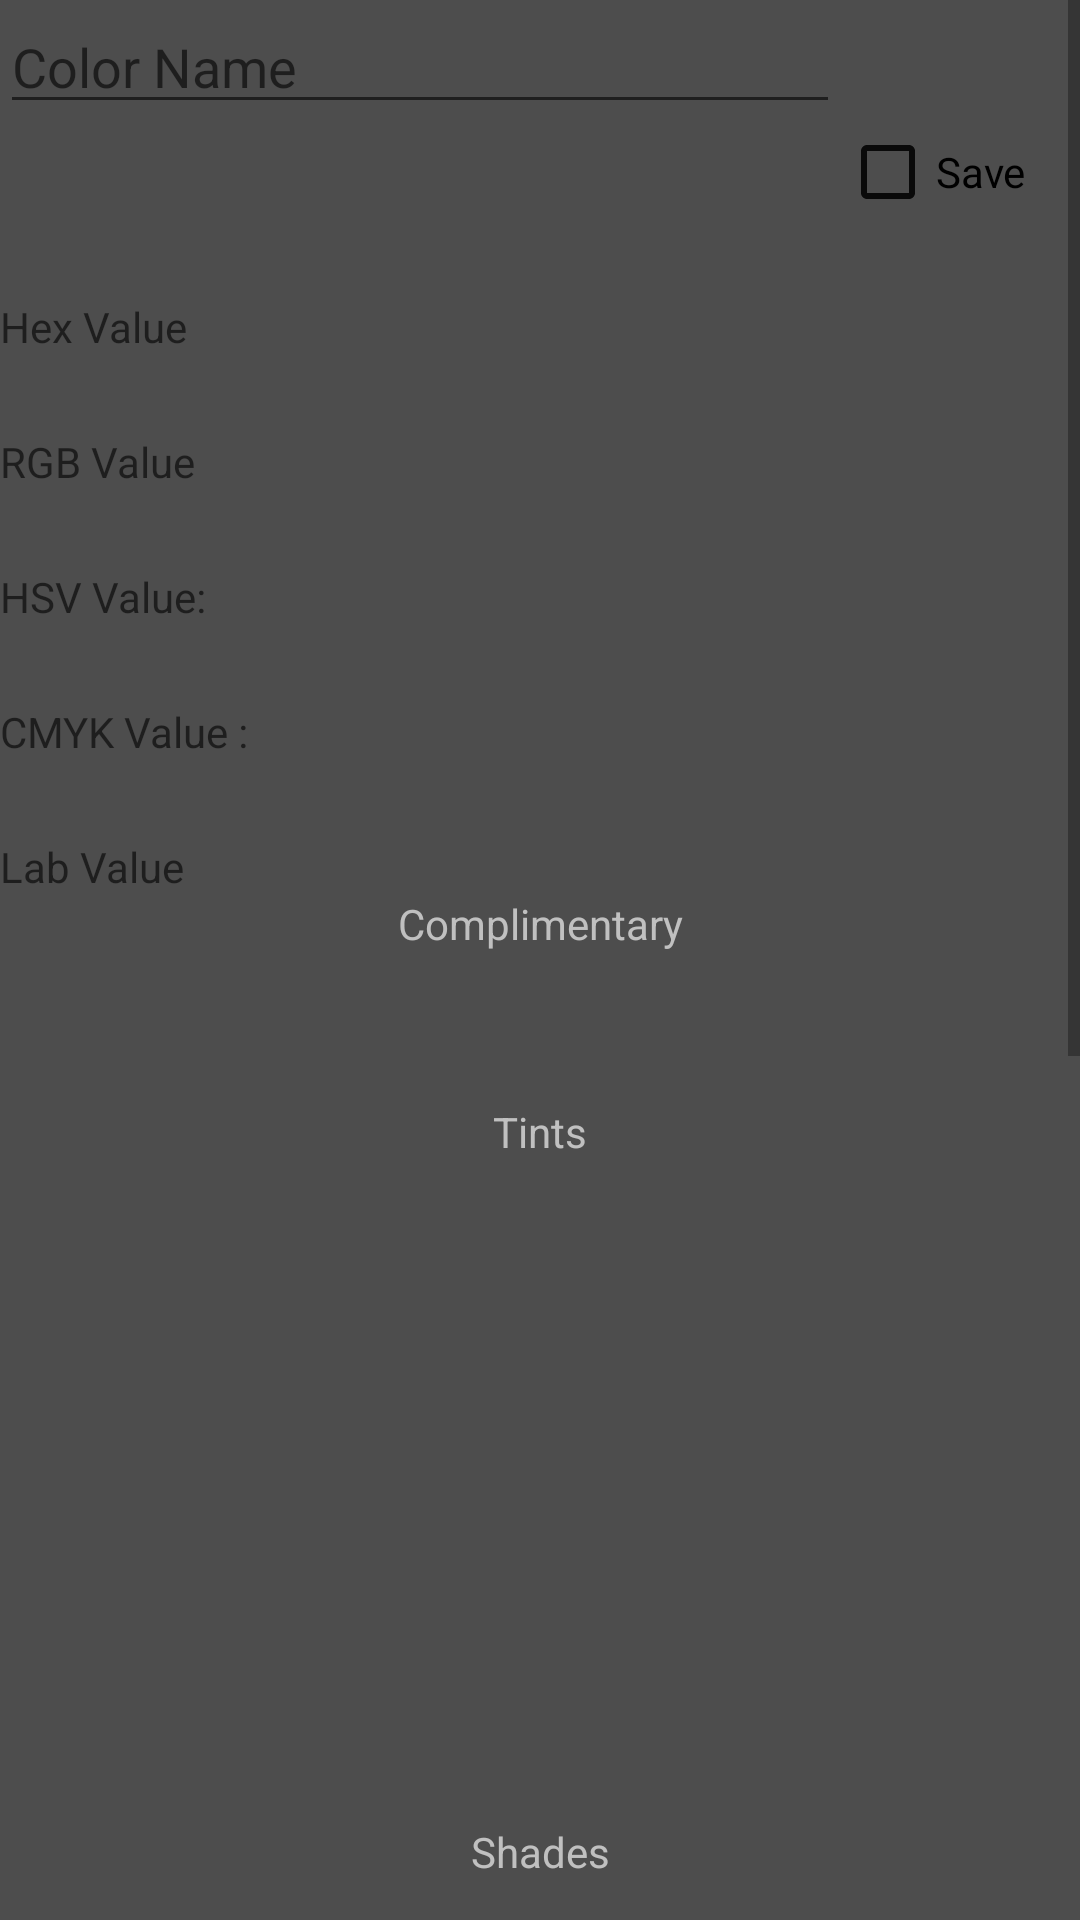

Here is an Android app screen rendered from its layout file. Give the layout XML and the strings, colors and styles it references.
<!-- AndroidManifest.xml: application theme Theme.AppCompat.Light.NoActionBar -->
<!-- res/layout/activity_color_info.xml -->
<?xml version="1.0" encoding="utf-8"?>
<LinearLayout xmlns:android="http://schemas.android.com/apk/res/android"
    android:orientation="vertical" android:layout_width="match_parent"
    android:layout_height="match_parent"
    android:id="@+id/PopUp"
    android:background="@color/silver">

    <ScrollView
        android:layout_width="match_parent"
        android:layout_height="match_parent">
        <LinearLayout xmlns:android="http://schemas.android.com/apk/res/android"
            android:orientation="vertical" android:layout_width="match_parent"
            android:layout_height="match_parent"
            android:id="@+id/PopUp1"
            android:background="@color/black_alpha_40">


            <RelativeLayout
                android:layout_width="wrap_content"
                android:layout_height="wrap_content">
            <CheckBox
                android:layout_width="80dp"
                android:layout_height="match_parent"
                android:id="@+id/checkbox"
                android:text="Save"
                android:layout_below="@+id/ColorName"
                android:layout_alignParentEnd="true" />

            <EditText
        android:layout_width="300dp"
        android:layout_height="wrap_content"
        android:id="@+id/ColorName"
        android:hint="Color Name"
        android:layout_alignParentTop="true"
                android:layout_alignParentStart="true"
                android:layout_toStartOf="@+id/checkbox" />

            </RelativeLayout>
            <TextView
        android:layout_width="wrap_content"
        android:layout_height="wrap_content"
        android:id="@+id/Hex"
        android:hint="Hex Value"
        android:layout_below="@+id/ColorName"
        android:layout_alignParentStart="true"
        android:layout_marginTop="26dp"
        android:layout_alignParentEnd="true" />


    <TextView
        android:layout_width="wrap_content"
        android:layout_height="wrap_content"
        android:id="@+id/RGB_Value"
        android:hint="RGB Value"
        android:layout_below="@+id/ColorName"
        android:layout_alignParentStart="true"
        android:layout_marginTop="26dp"
        android:layout_alignParentEnd="true" />

    <TextView
        android:layout_width="wrap_content"
        android:layout_height="wrap_content"
        android:id="@+id/HSV_Value"
        android:hint="HSV Value: "
        android:layout_below="@+id/ColorName"
        android:layout_alignParentStart="true"
        android:layout_marginTop="26dp"
        android:layout_alignParentEnd="true" />

    <TextView
        android:layout_width="wrap_content"
        android:layout_height="wrap_content"
        android:id="@+id/CMYK_Value"
        android:hint="CMYK Value :"
        android:layout_below="@+id/ColorName"
        android:layout_alignParentStart="true"
        android:layout_marginTop="26dp"
        android:layout_alignParentEnd="true" />

    <TextView
        android:layout_width="wrap_content"
        android:layout_height="wrap_content"
        android:id="@+id/Lab_Value"
        android:hint="Lab Value"
        android:layout_below="@+id/ColorName"
        android:layout_alignParentStart="true"
        android:layout_marginTop="26dp"
        android:layout_alignParentEnd="true" />

            <TextView
                android:text="Complimentary"
                android:gravity="center"
                android:textColor="@color/silver"
                android:layout_width="match_parent"
                android:layout_height="wrap_content" />

            <TextView
                android:id="@+id/Complimentary_View"
                android:layout_width="match_parent"
                android:layout_height="40dp"
                android:gravity="center"
                />

            <TextView
                android:id="@+id/Shade_Names"
                android:text="Tints"
                android:textColor="@color/silver"
                android:gravity="center"
                android:layout_width="match_parent"
                android:layout_height="40dp" />
            <TextView
                android:id="@+id/Shade_0"
                android:layout_width="match_parent"
                android:layout_height="40dp"
                android:gravity="center"
                />
            <TextView
                android:id="@+id/Shade_1"
                android:layout_width="match_parent"
                android:layout_height="40dp"
                android:gravity="center"

                />
            <TextView
                android:id="@+id/Shade_2"
                android:layout_width="match_parent"
                android:layout_height="40dp"
                android:gravity="center"
                />
            <TextView
                android:id="@+id/Shade_3"
                android:layout_width="match_parent"
                android:layout_height="40dp"
                android:gravity="center"
                />
            <TextView
                android:id="@+id/Shade_4"
                android:layout_width="match_parent"
                android:layout_height="40dp"
                android:gravity="center"
                />

            <TextView
                android:id="@+id/Tints_Names"
                android:text="Shades"
                android:textColor="@color/silver"
                android:gravity="center"
                android:layout_width="match_parent"
                android:layout_height="40dp" />
            <TextView
                android:layout_width="match_parent"
                android:layout_height="40dp"
                android:gravity="center"
                android:id="@+id/Tint_0"/>

            <TextView
                android:layout_width="match_parent"
                android:gravity="center"
                android:layout_height="40dp"
                android:id="@+id/Tint_1"/>
            <TextView
                android:layout_width="match_parent"
                android:gravity="center"
                android:layout_height="40dp"
                android:id="@+id/Tint_2"/>
            <TextView
                android:layout_width="match_parent"
                android:layout_height="40dp"
                android:gravity="center"
                android:id="@+id/Tint_3"/>
            <TextView
                android:layout_width="match_parent"
                android:layout_height="40dp"
                android:gravity="center"
                android:id="@+id/Tint_4"/>

            <TextView
                android:text="Analogous Colors"
                android:id="@+id/Analog_Title"
                android:textColor="@color/silver"
                android:gravity="center"
                android:layout_width="match_parent"
                android:layout_height="wrap_content"        />
            <TextView

                android:id="@+id/Analog_0"
                android:layout_width="match_parent"
                android:layout_height="40dp"
                android:gravity="center"
                />
            <TextView

                android:id="@+id/Analog_1"
                android:layout_width="match_parent"
                android:layout_height="40dp"
                android:gravity="center"
                />
            <TextView

                android:id="@+id/Analog_2"
                android:layout_width="match_parent"
                android:layout_height="40dp"
                android:gravity="center"
                />


            <TextView

                android:text="Triadic Colors"
                android:gravity="center"
                android:textColor="@color/silver"
                android:layout_width="match_parent"
                android:layout_height="wrap_content"
                />
            <TextView

                android:id="@+id/Tri_0"
                android:layout_width="match_parent"
                android:layout_height="40dp"
                android:gravity="center"
                />
            <TextView

                android:id="@+id/Tri_1"
                android:layout_width="match_parent"
                android:layout_height="40dp"
                android:gravity="center"
                />
            <TextView

                android:id="@+id/Tri_2"
                android:layout_width="match_parent"
                android:layout_height="40dp"
                android:gravity="center"
                />

    <Button
        android:layout_width="wrap_content"
        android:layout_height="wrap_content"
        android:id="@+id/okButton"
        android:text="Ok"
        android:icon="@drawable/ic_color_add"
        android:background="?android:attr/selectableItemBackground"
        android:layout_gravity="center_horizontal"
        android:layout_alignParentBottom="true"
        android:layout_centerHorizontal="true" />
        </LinearLayout>
    </ScrollView>
</LinearLayout>
<!-- resources referenced by this layout -->
<resources>
  <color name="black_alpha_40">#98000000</color>
  <color name="silver">#C0C0C0</color>
</resources>
